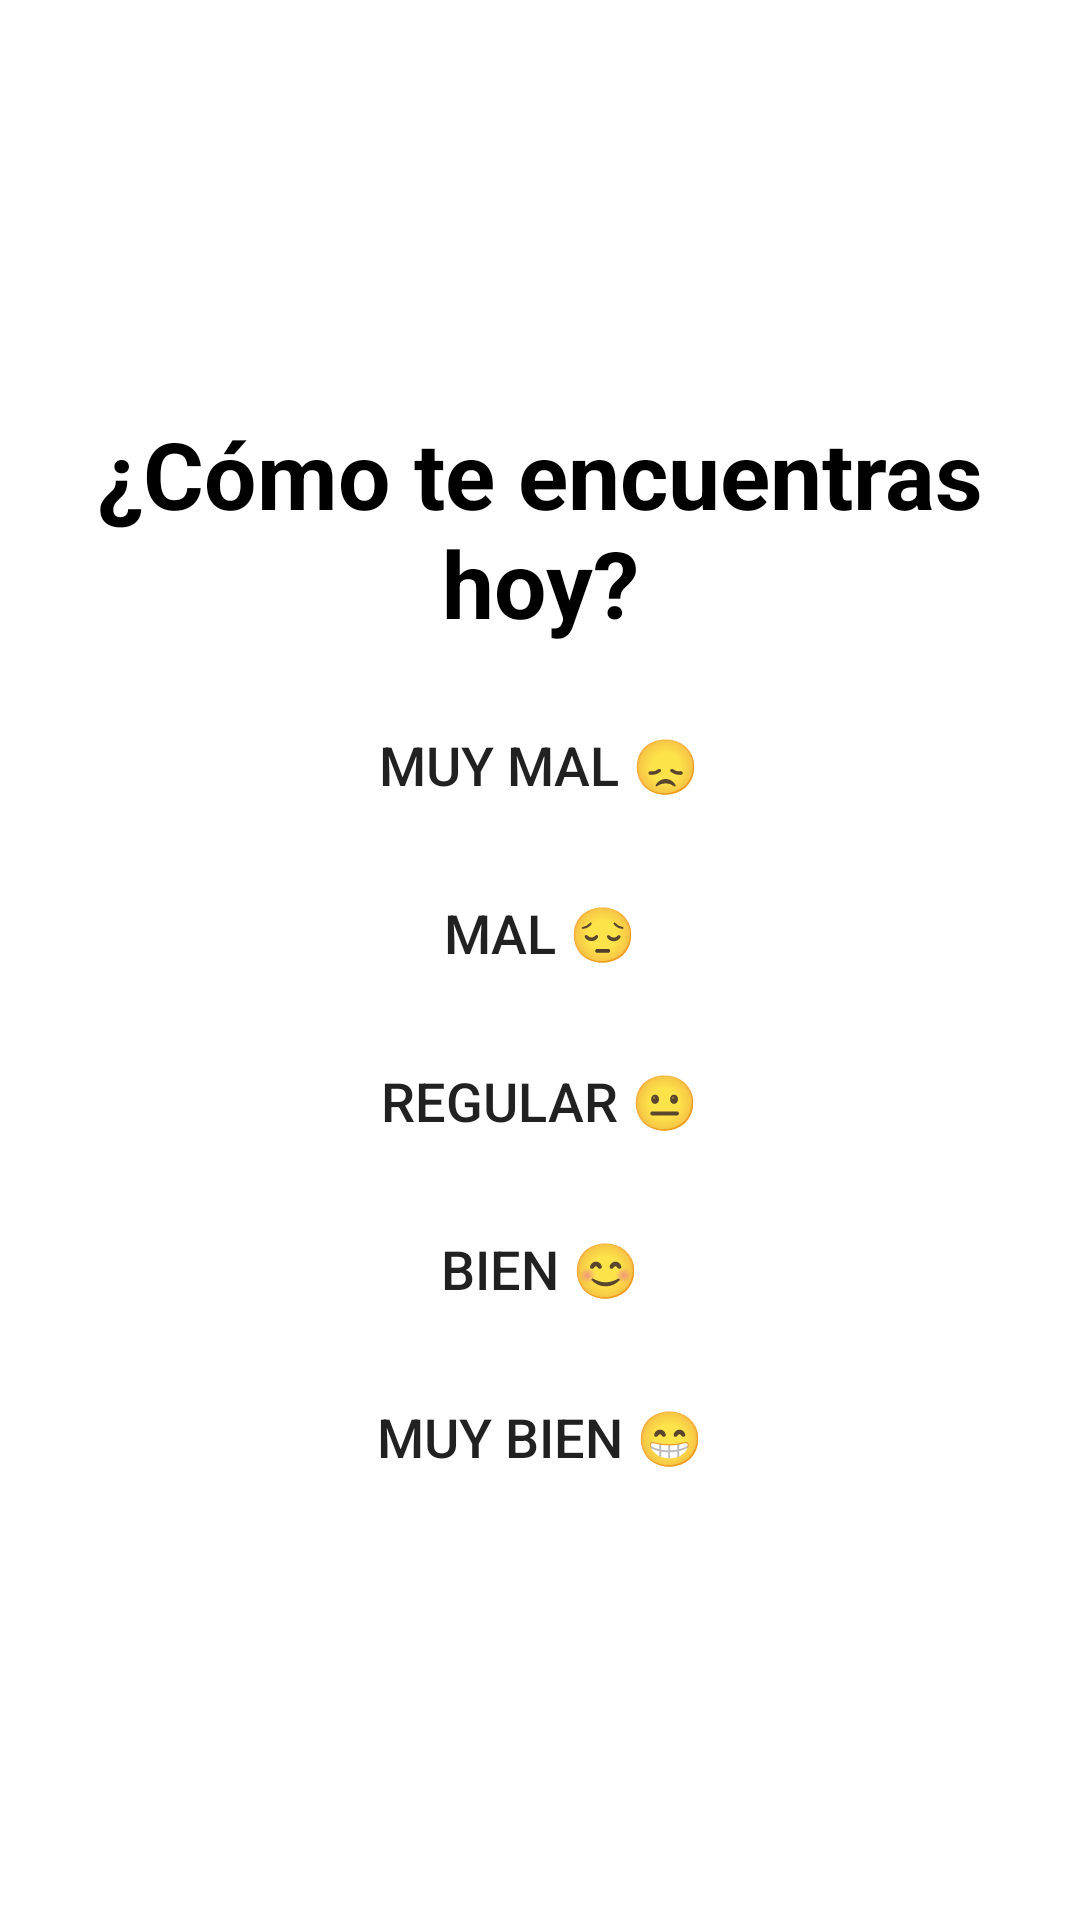

Write the Android layout XML for this screen, with the resource values it uses.
<!-- AndroidManifest.xml: application theme Theme.MyWellBeing -->
<!-- res/layout/activity_mood.xml -->
<LinearLayout xmlns:android="http://schemas.android.com/apk/res/android"
    android:layout_width="match_parent"
    android:layout_height="match_parent"
    android:orientation="vertical"
    android:gravity="center"
    android:padding="16dp">

    <TextView
        android:layout_width="wrap_content"
        android:layout_height="wrap_content"
        android:text="@string/question_how_are_you_today"
        android:textSize="31sp"
        android:textStyle="bold"
        android:textColor="@android:color/black"
        android:layout_marginBottom="16dp"
        android:gravity="center"/>

    <Button
        android:id="@+id/btn_mood_0"
        android:layout_width="wrap_content"
        android:layout_height="wrap_content"
        android:text="@string/mood_very_bad"
        android:textSize="18sp"
        android:background="@null"
        android:layout_marginBottom="8dp" />

    <Button
        android:id="@+id/btn_mood_1"
        android:layout_width="wrap_content"
        android:layout_height="wrap_content"
        android:text="@string/mood_bad"
        android:textSize="18sp"
        android:background="@null"
        android:layout_marginBottom="8dp" />

    <Button
        android:id="@+id/btn_mood_2"
        android:layout_width="wrap_content"
        android:layout_height="wrap_content"
        android:text="@string/mood_regular"
        android:textSize="18sp"
        android:background="@null"
        android:layout_marginBottom="8dp" />

    <Button
        android:id="@+id/btn_mood_3"
        android:layout_width="wrap_content"
        android:layout_height="wrap_content"
        android:text="@string/mood_good"
        android:textSize="18sp"
        android:background="@null"
        android:layout_marginBottom="8dp" />

    <Button
        android:id="@+id/btn_mood_4"
        android:layout_width="wrap_content"
        android:layout_height="wrap_content"
        android:text="@string/mood_very_good"
        android:textSize="18sp"
        android:background="@null" />

</LinearLayout>
<!-- resources referenced by this layout -->
<resources>
  <string name="mood_bad">Mal 😔</string>
  <string name="mood_good">Bien 😊</string>
  <string name="mood_regular">Regular 😐</string>
  <string name="mood_very_bad">Muy mal 😞</string>
  <string name="mood_very_good">Muy Bien 😁</string>
  <string name="question_how_are_you_today">¿Cómo te encuentras hoy?</string>
  <style name="Theme.MyWellBeing" parent="Theme.MaterialComponents.Light.NoActionBar">
          
          <item name="colorPrimary">@color/colorPrimary</item>
          <item name="colorPrimaryVariant">@color/colorPrimaryVariant</item>
          <item name="colorOnPrimary">@color/colorOnPrimary</item>
          
          <item name="colorSecondary">@color/colorSecondary</item>
          <item name="colorSecondaryVariant">@color/colorSecondaryVariant</item>
          <item name="colorOnSecondary">@color/colorOnSecondary</item>
          
          <item name="android:statusBarColor">?attr/colorPrimaryVariant</item>
      </style>
  <color name="colorPrimary">#1976D2</color>
  <color name="colorPrimaryVariant">#1565C0</color>
  <color name="colorOnPrimary">#FFFFFF</color>
  <color name="colorSecondary">#03A9F4</color>
  <color name="colorSecondaryVariant">#0288D1</color>
  <color name="colorOnSecondary">#000000</color>
</resources>
